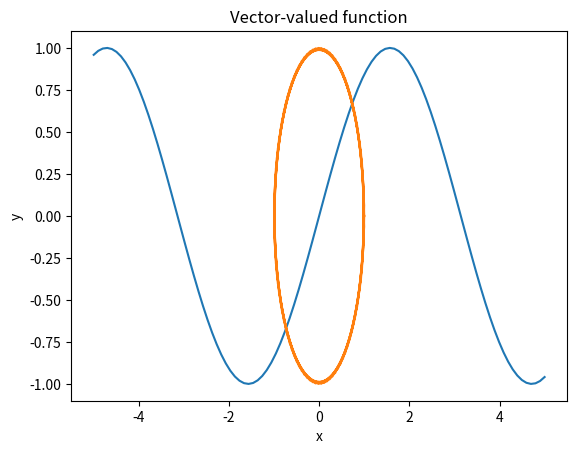

Recreate this plot in Python.
# -*- coding: utf-8 -*-
"""
Created on Sun Feb 26 17:53:01 2023

[redacted]

Introduction:
    Scalar-valued functions are used to describe physical quantities that have 
    a magnitude, but no direction. Examples of scalar-valued functions include 
    temperature, pressure, and energy.

    a vector-valued function is a function that takes input in some 
    vector space and returns a vector as output. The output vector can be 
    in the same vector space as the input or in a different one. 
    Vector-valued functions are used to describe physical quantities that 
    have both magnitude and direction, such as velocity, force, and acceleration. 
    Examples of vector-valued functions include position, velocity, and acceleration.
"""

import numpy as np
import matplotlib.pyplot as plt

# Define a scalar-valued function
def f(x):
    return np.sin(x)

# Define a vector-valued function
def r(t):
    x = np.cos(t)
    y = np.sin(t)
    z = t
    return np.array([x, y, z])

# Visualize the functions
x_vals = np.linspace(-5, 5, 100)
y_vals = f(x_vals)
plt.plot(x_vals, y_vals)
plt.title('Scalar-valued function')
plt.xlabel('x')
plt.ylabel('f(x)')
plt.show()

t_vals = np.linspace(0, 10*np.pi, 100)
r_vals = r(t_vals)
plt.plot(r_vals[0], r_vals[1])
plt.title('Vector-valued function')
plt.xlabel('x')
plt.ylabel('y')
plt.show()
plt.show()